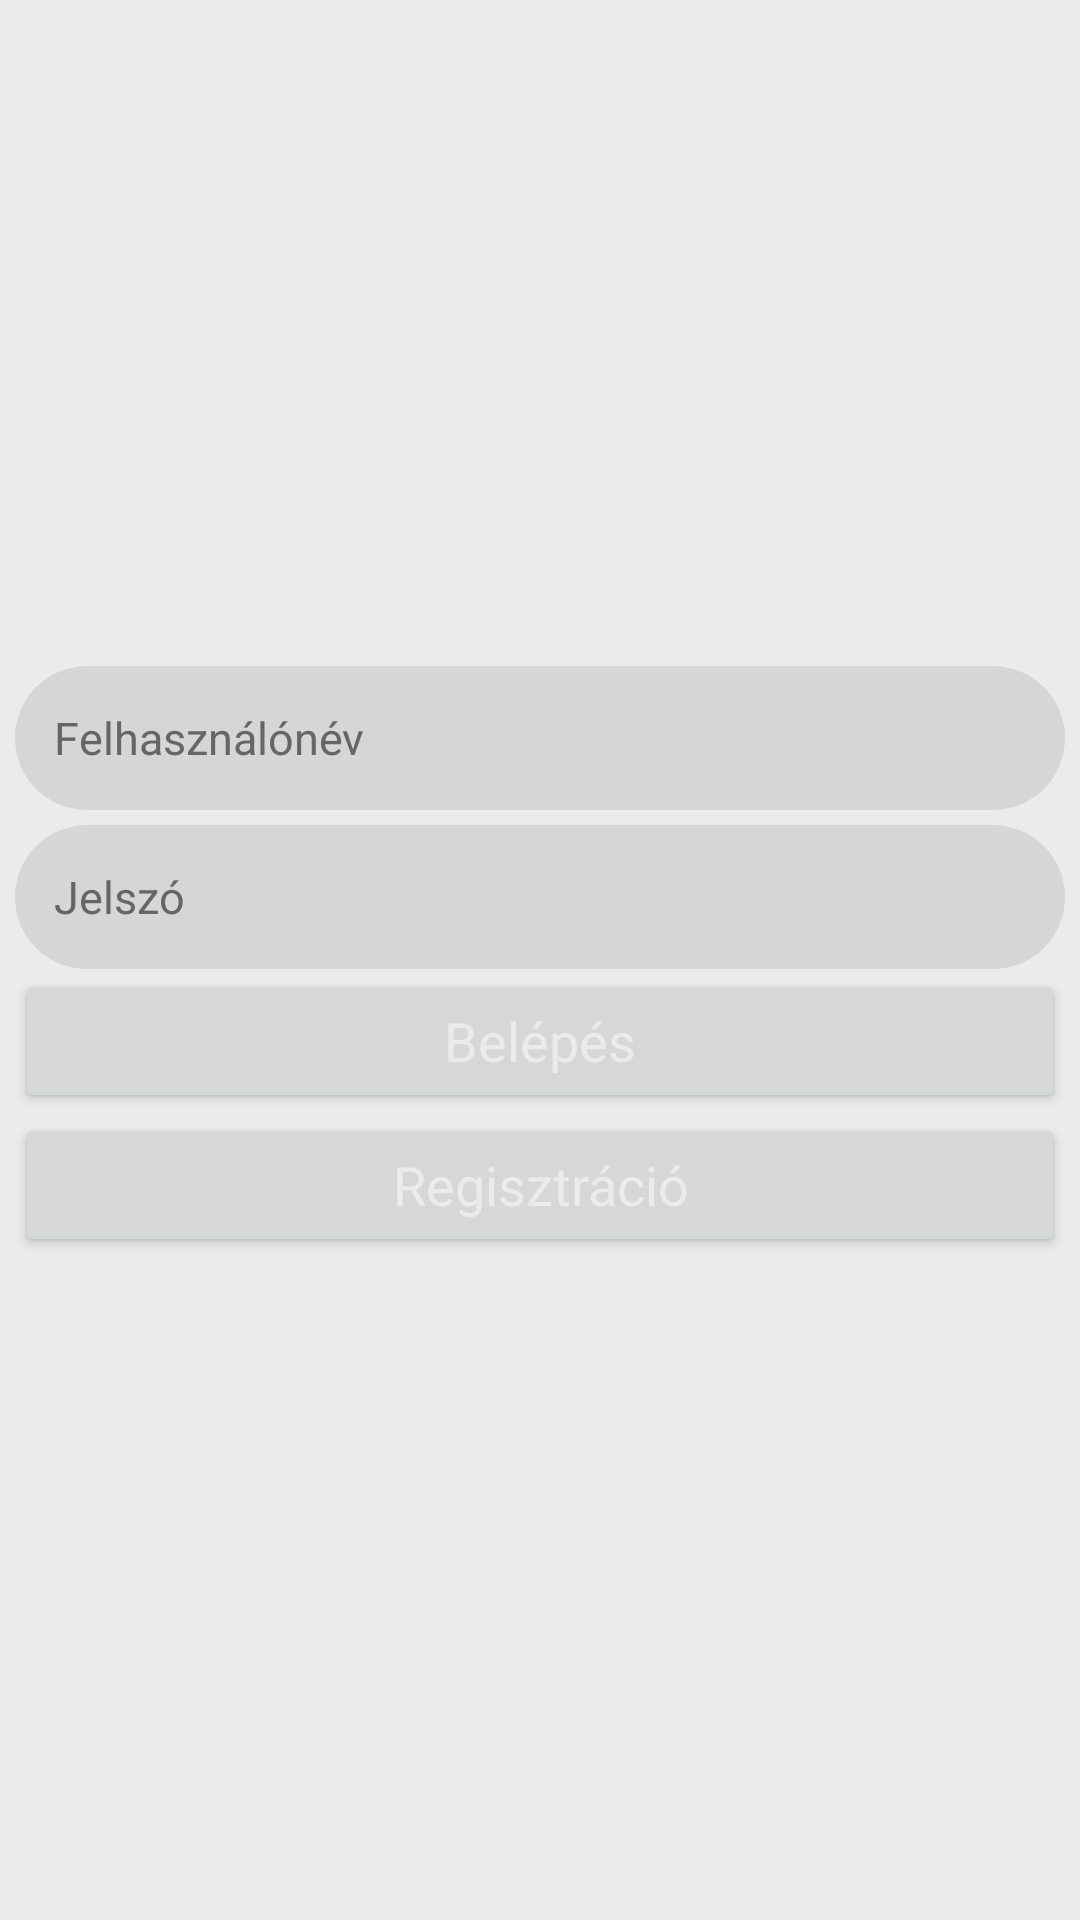

Write the Android layout XML for this screen, with the resource values it uses.
<!-- AndroidManifest.xml: application theme Theme.Family_Shopping_List -->
<!-- res/layout/fragment_login.xml -->
<?xml version="1.0" encoding="utf-8"?>
<androidx.constraintlayout.widget.ConstraintLayout xmlns:android="http://schemas.android.com/apk/res/android"
    xmlns:app="http://schemas.android.com/apk/res-auto"
    xmlns:tools="http://schemas.android.com/tools"
    android:id="@+id/linearLayout"
    style="@style/Theme.Family_Shopping_List.Layout"
    android:layout_width="match_parent"
    android:layout_height="match_parent"
    android:gravity="center"
    tools:context=".Main.LoginFragment">

    <EditText
        android:id="@+id/loginNameEt"
        style="@style/Theme.Family_Shopping_List.EditText"
        android:layout_width="match_parent"
        android:layout_height="wrap_content"
        android:layout_marginTop="1dp"
        android:ems="10"
        android:hint="Felhasználónév"
        android:inputType="textPersonName"
        android:minHeight="48dp"
        app:layout_constraintBottom_toTopOf="@+id/loginPasswordEt"
        app:layout_constraintEnd_toEndOf="parent"
        app:layout_constraintStart_toStartOf="parent"
        app:layout_constraintTop_toTopOf="parent"
        app:layout_constraintVertical_chainStyle="packed" />

    <EditText
        android:id="@+id/loginPasswordEt"
        style="@style/Theme.Family_Shopping_List.EditText"
        android:layout_width="0dp"
        android:layout_height="wrap_content"
        android:ems="10"
        android:hint="Jelszó"
        android:inputType="textPassword"
        android:minHeight="48dp"
        app:layout_constraintBottom_toTopOf="@+id/loginBt"
        app:layout_constraintEnd_toEndOf="parent"
        app:layout_constraintStart_toStartOf="parent"
        app:layout_constraintTop_toBottomOf="@+id/loginNameEt" />

    <Button
        android:id="@+id/loginBt"
        style="@style/Theme.Family_Shopping_List.Button"
        android:layout_width="0dp"
        android:layout_height="wrap_content"
        android:text="Belépés"
        app:layout_constraintBottom_toTopOf="@+id/registerFBt"
        app:layout_constraintEnd_toEndOf="parent"
        app:layout_constraintStart_toStartOf="parent"
        app:layout_constraintTop_toBottomOf="@+id/loginPasswordEt" />

    <Button
        android:id="@+id/registerFBt"
        style="@style/Theme.Family_Shopping_List.Button"
        android:layout_width="0dp"
        android:layout_height="wrap_content"
        android:text="Regisztráció"
        app:layout_constraintBottom_toBottomOf="parent"
        app:layout_constraintEnd_toEndOf="parent"
        app:layout_constraintStart_toStartOf="parent"
        app:layout_constraintTop_toBottomOf="@+id/loginBt" />

</androidx.constraintlayout.widget.ConstraintLayout>
<!-- resources referenced by this layout -->
<resources>
  <style name="Theme.Family_Shopping_List.Button" parent="Theme.Family_Shopping_List">
          <item name="android:layout_marginLeft">5dp</item>
          <item name="android:layout_marginRight">5dp</item>
          <item name="cornerRadius">50dp</item>
          <item name="android:textColor">@color/white_backGround</item>
          <item name="android:textSize">18sp</item>
      </style>
  <style name="Theme.Family_Shopping_List.EditText" parent="Theme.Family_Shopping_List">
          <item name="android:textColor">@color/black_text</item>
          <item name="android:textColorHint">@color/black_text_hint</item>
          <item name="android:layout_marginLeft">5dp</item>
          <item name="android:layout_marginTop">5dp</item>
          <item name="android:layout_marginRight">5dp</item>
          <item name="android:textSize">15sp</item>
          <item name="android:background">@drawable/rounded_edittext</item>
          <item name="android:paddingLeft">13dp</item>
      </style>
  <style name="Theme.Family_Shopping_List.Layout" parent="Theme.Family_Shopping_List">
          <item name="android:background">@color/white_backGround</item>
      </style>
  <style name="Theme.Family_Shopping_List" parent="Theme.MaterialComponents.DayNight.NoActionBar">
          
          <item name="colorPrimary">@color/red_button</item>
          <item name="colorOnPrimary">@color/white_backGround</item>
          <item name="colorPrimaryDark">@color/red_button_secondary</item>
          
          <item name="colorSecondary">@color/red_button_secondary</item>
          <item name="colorOnSecondary">@color/black_text</item>
      </style>
  <color name="white_backGround">#FFEBEBEB</color>
  <color name="black_text">#FF1F1F1F</color>
  <color name="black_text_hint">#FF666666</color>
  <!-- drawable rounded_edittext (drawable) -->
  <?xml version="1.0" encoding="utf-8"?>
  <shape xmlns:android="http://schemas.android.com/apk/res/android"
      android:shape="rectangle"
      android:padding="10dp">
  
      <solid android:color="@color/gray_editText" />
      <corners
          android:bottomRightRadius="50dp"
          android:bottomLeftRadius="50dp"
          android:topLeftRadius="50dp"
          android:topRightRadius="50dp" />
  </shape>
  <color name="red_button">#FFDC0430</color>
  <color name="red_button_secondary">#FFF00534</color>
  <color name="gray_editText">#FFD6D6D6</color>
</resources>
